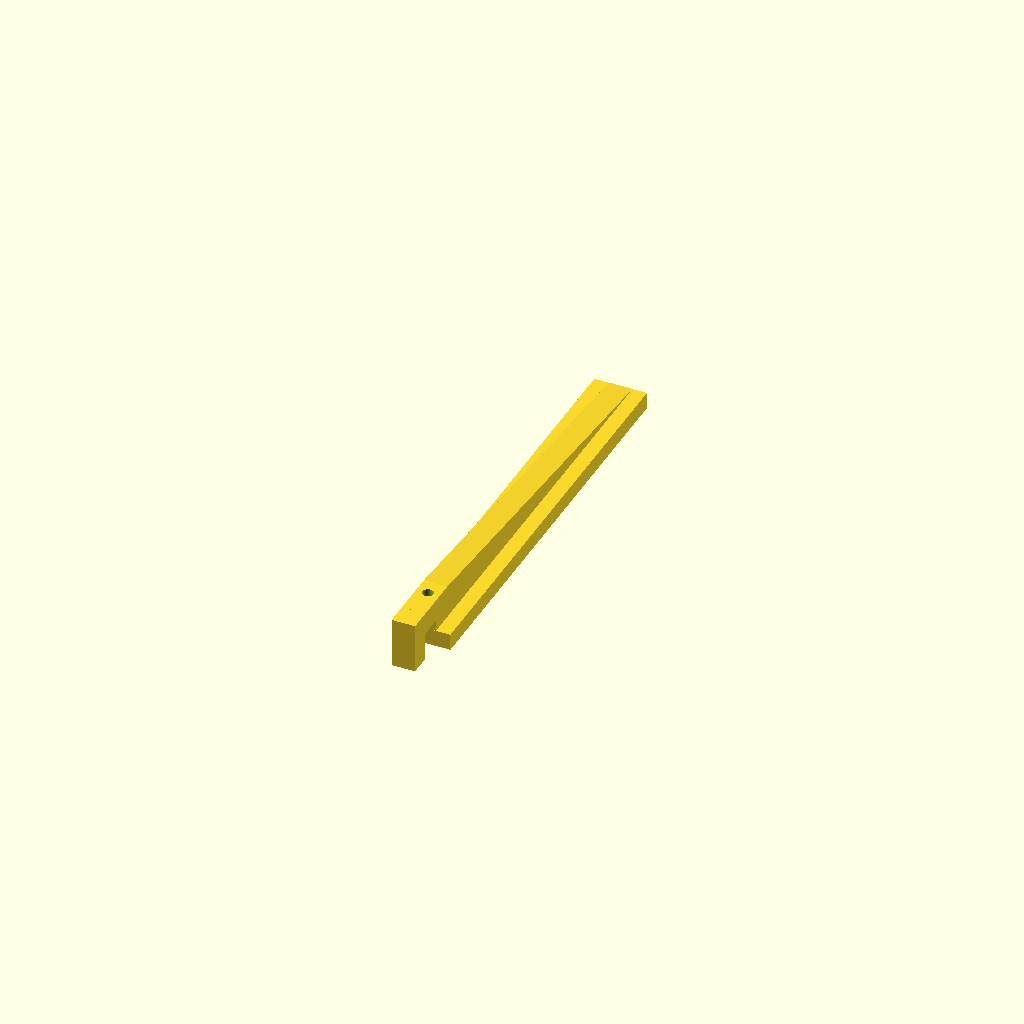
Cell 1: the model at its default parameters.
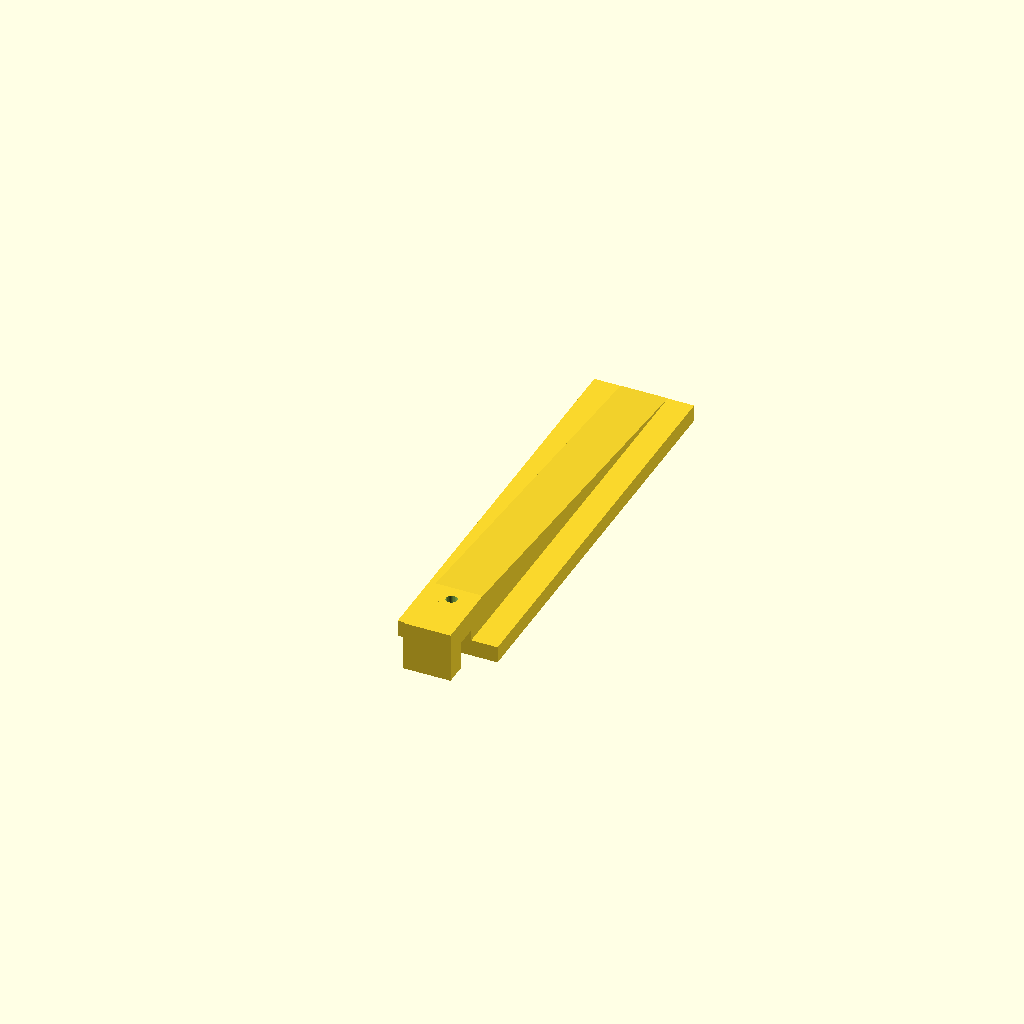
Cell 2: the same model with led_width = 34.
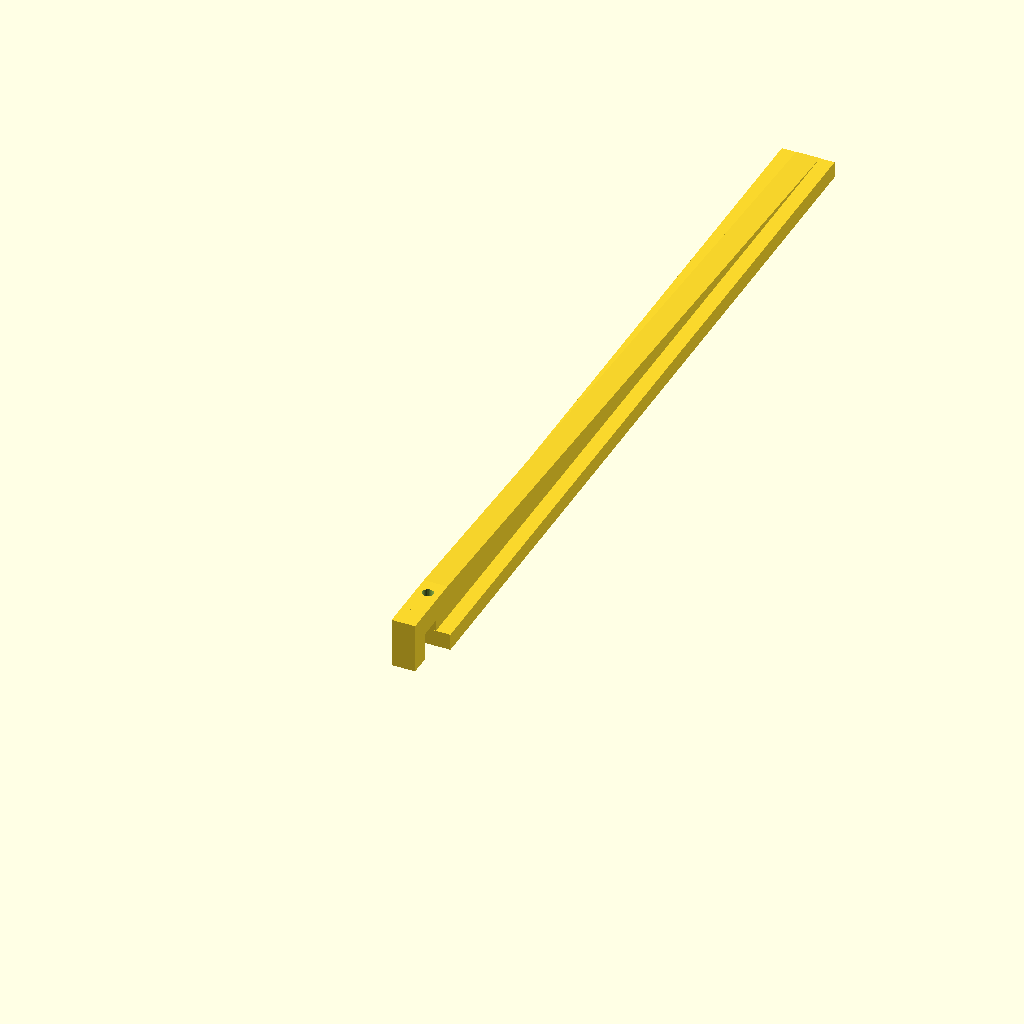
Cell 3: the same model with led_length = 290.
One fixed orthographic camera (rotation 55°, 0°, 25°; colour scheme Cornfield) for every cell.
OpenSCAD source file scadFiles/2048718/3214737.scad:
led_width = 17;

led_length = 145;



%translate([1,6,0]) cube([led_width,led_length,4]);



total_width = led_width + 2; //2x 1mm walls

total_length = led_length + 2 + 5; //2x 1mm walls + 5mm for wires

mounting_offset = (total_width - led_width/2) / 2;

difference() {



    union() {

        difference() {

            //main body

            cube([total_width,total_length,6]);

    

            //hole for cob

            translate([1,1,-1]) cube([led_width,led_length+5,5]);

        }



        translate([mounting_offset,0,6]) cube([led_width/2,8,12]);

        translate([mounting_offset,-8,10]) cube([led_width/2,8,8]);

        translate([mounting_offset,-16,0]) cube([led_width/2,8,18]);       

        

        hull() {

            translate([mounting_offset,8,6]) cube([led_width/2,1,12]);

            translate([mounting_offset,total_length-1,6]) cube([led_width/2,1,0.1]);

        }

        

        hull() {

            translate([0,0,0]) cube([total_width,1,6]);

            translate([0,5,4]) cube([total_width,1,2]);

        }

        

        

    }

    //hole for wire

    translate([total_width/2,3,-1]) cylinder(r=2, h=20, $fs=0.1);

}
Parameter table extracted from the source (name, type, default, range or options):
led_width: number, default 17
led_length: number, default 145
